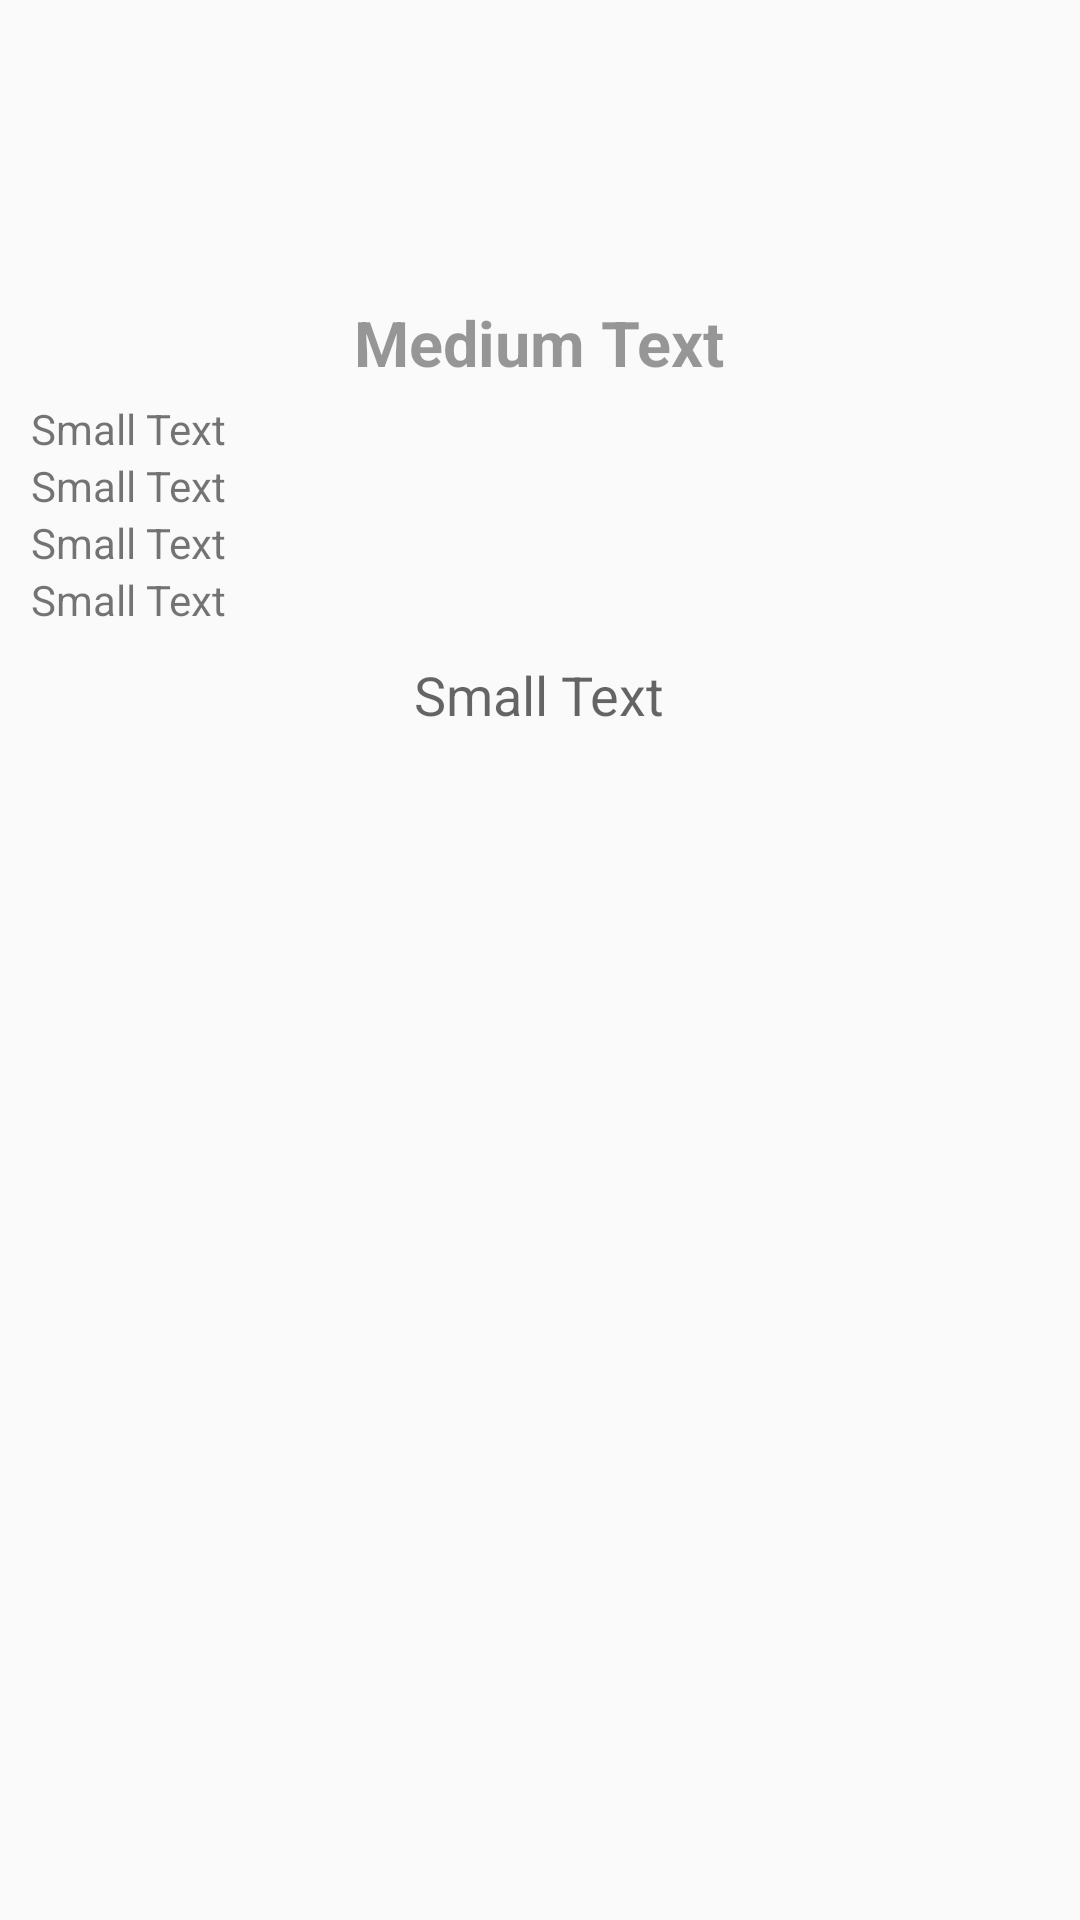

Produce the Android XML layout that renders to this screen, including the resource entries it uses.
<!-- AndroidManifest.xml: application theme AppTheme -->
<!-- res/layout/fragment_appication_details.xml -->
<?xml version="1.0" encoding="utf-8"?>
<ScrollView xmlns:android="http://schemas.android.com/apk/res/android"
    android:layout_width="fill_parent"
    android:id="@+id/parent"
    android:layout_height="match_parent">
    <LinearLayout

        android:layout_height="match_parent"
        android:layout_width="match_parent"
        android:orientation="vertical"
        android:gravity="center">

        <ImageView
            android:layout_width="90dp"
            android:layout_height="90dp"
            android:id="@+id/appiconaplication"
            android:src="@mipmap/ic_launcher"
            android:layout_marginTop="5dp" />

        <TextView
            android:layout_width="wrap_content"
            android:layout_height="wrap_content"
            android:textAppearance="?android:attr/textAppearanceMedium"
            android:text="Medium Text"
            android:id="@+id/aplication_name"
            android:textColor="@color/textsColor"
            android:textSize="21sp"
            android:layout_margin="5dp"
            android:gravity="center"
            android:textStyle="bold" />

        <LinearLayout
            android:orientation="vertical"
            android:layout_width="match_parent"
            android:layout_height="match_parent"
            android:layout_marginLeft="7dp" >

            <TextView
                android:layout_width="wrap_content"
                android:layout_height="wrap_content"
                android:textAppearance="?android:attr/textAppearanceSmall"
                android:text="Small Text"
                android:id="@+id/artist" />

            <TextView
                android:layout_width="wrap_content"
                android:layout_height="wrap_content"
                android:textAppearance="?android:attr/textAppearanceSmall"
                android:text="Small Text"
                android:id="@+id/priceamount" />

            <TextView
                android:layout_width="wrap_content"
                android:layout_height="wrap_content"
                android:textAppearance="?android:attr/textAppearanceSmall"
                android:text="Small Text"
                android:id="@+id/relasedate" />

            <TextView
                android:layout_width="wrap_content"
                android:layout_height="wrap_content"
                android:textAppearance="?android:attr/textAppearanceSmall"
                android:text="Small Text"
                android:id="@+id/category" />
        </LinearLayout>

        <TextView
            android:layout_width="wrap_content"
            android:layout_height="wrap_content"
            android:textAppearance="?android:attr/textAppearanceMedium"
            android:text="Small Text"
            android:id="@+id/sumary"
            android:layout_margin="10dp" />

    </LinearLayout>
</ScrollView>
<!-- resources referenced by this layout -->
<resources>
  <color name="textsColor">#66000000</color>
  <style name="AppTheme" parent="Theme.AppCompat.Light.NoActionBar">
          
          <item name="colorPrimary">@color/colorPrimary</item>
          <item name="colorPrimaryDark">@color/colorPrimaryDark</item>
          <item name="colorAccent">@color/colorAccent</item>
          <item name="colorControlNormal">@color/black_overlay</item>
  
      </style>
  <color name="colorPrimary">#448AFF</color>
  <color name="colorPrimaryDark">#2962FF</color>
  <color name="colorAccent">#E53935</color>
  <color name="black_overlay">#ffffff</color>
</resources>
